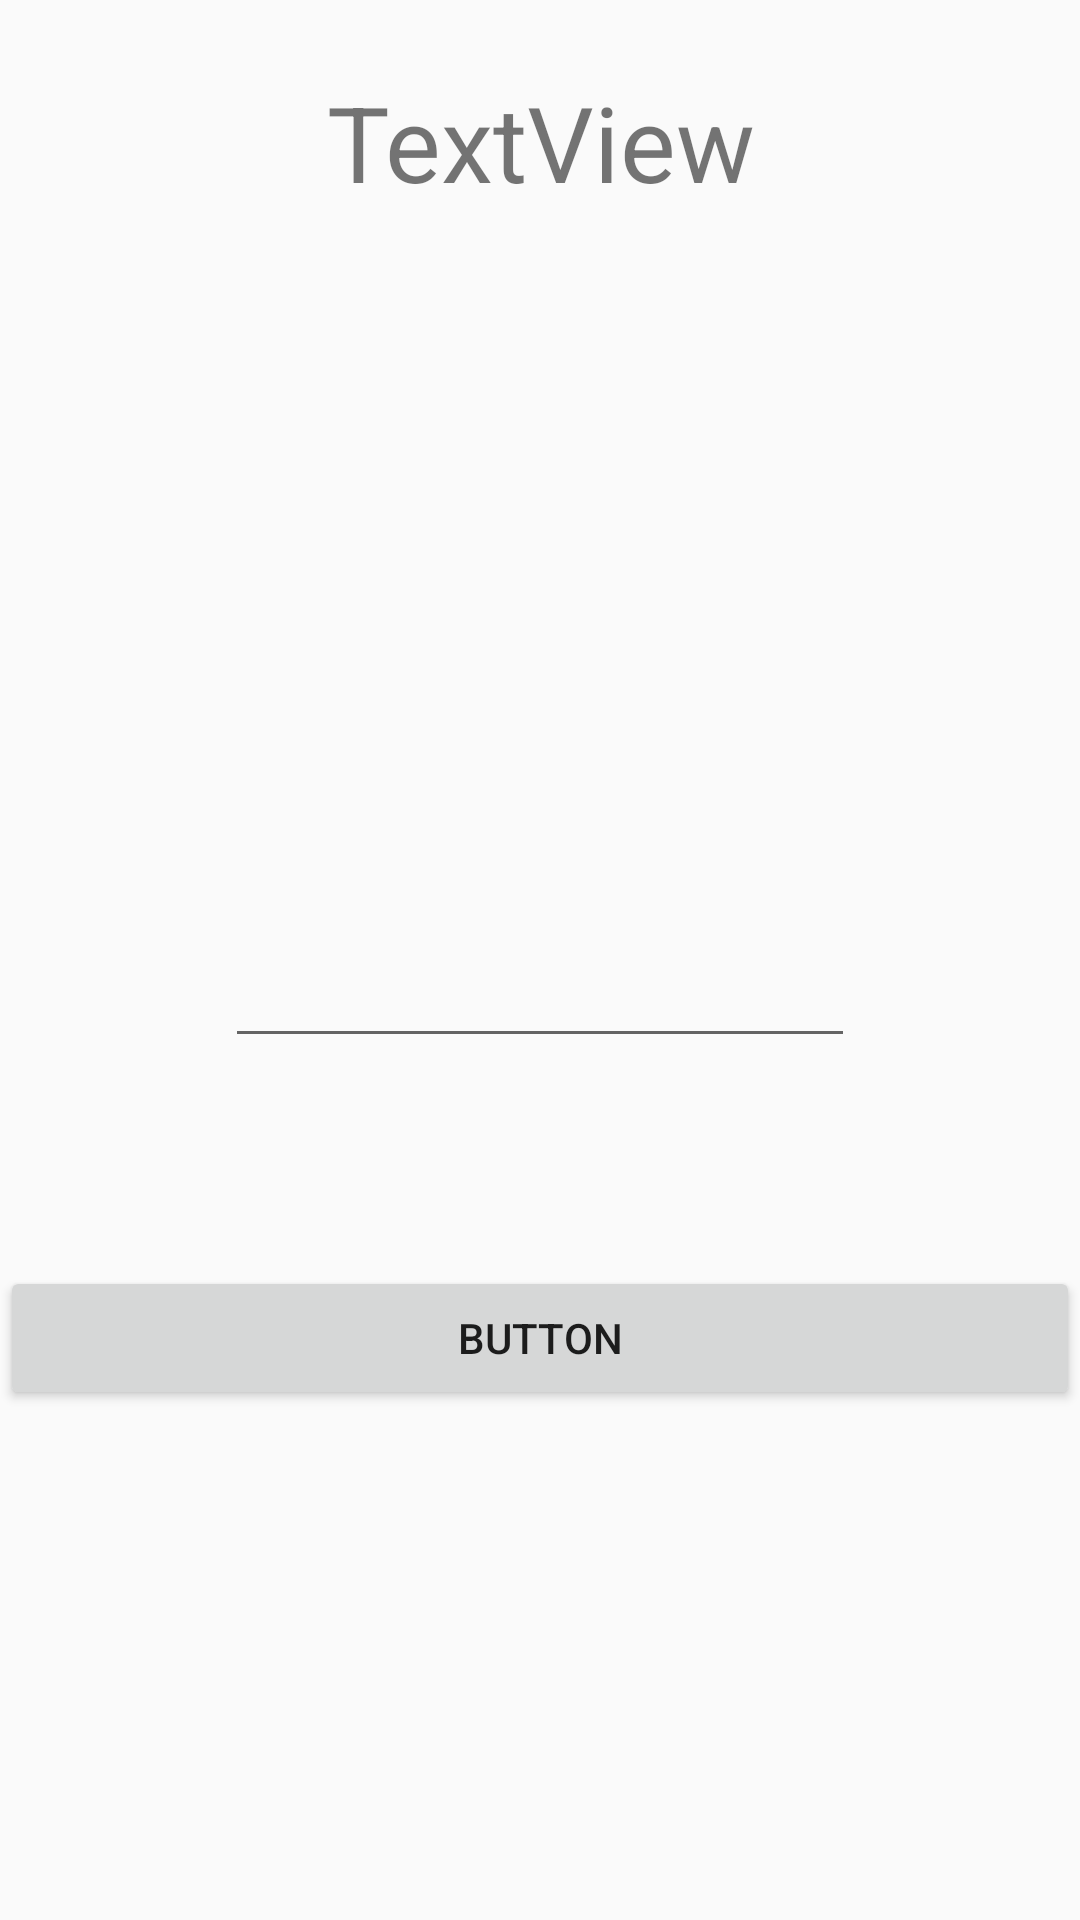

Android layout source for this screen:
<!-- AndroidManifest.xml: application theme Theme.First -->
<!-- res/layout/m.xml -->
<?xml version="1.0" encoding="utf-8"?>
<androidx.constraintlayout.widget.ConstraintLayout xmlns:android="http://schemas.android.com/apk/res/android"
    xmlns:app="http://schemas.android.com/apk/res-auto"
    xmlns:tools="http://schemas.android.com/tools"
    android:layout_width="match_parent"
    android:layout_height="match_parent">

    <TextView
        android:id="@+id/Show"
        android:layout_width="match_parent"
        android:layout_height="wrap_content"
        android:layout_margin="24dp"
        android:gravity="center"
        android:text="TextView"
        android:textSize="35sp"
        app:layout_constraintEnd_toEndOf="parent"
        app:layout_constraintStart_toStartOf="parent"
        app:layout_constraintTop_toTopOf="parent" />

    <Button
        android:id="@+id/btn"
        android:layout_width="match_parent"
        android:layout_height="wrap_content"
        android:text="Button"
        app:layout_constraintBottom_toBottomOf="parent"
        app:layout_constraintEnd_toEndOf="parent"
        app:layout_constraintHorizontal_bias="0.0"
        app:layout_constraintStart_toStartOf="parent"
        app:layout_constraintTop_toTopOf="@+id/inp"
        app:layout_constraintVertical_bias="0.394" />

    <EditText
        android:id="@+id/inp"
        android:layout_width="wrap_content"
        android:layout_height="wrap_content"
        android:ems="10"
        android:inputType="textPassword"
        app:layout_constraintBottom_toBottomOf="parent"
        app:layout_constraintEnd_toEndOf="parent"
        app:layout_constraintStart_toStartOf="parent"
        app:layout_constraintTop_toTopOf="@+id/Show" />

</androidx.constraintlayout.widget.ConstraintLayout>
<!-- resources referenced by this layout -->
<resources>
  <style name="Theme.First" parent="Theme.MaterialComponents.DayNight.DarkActionBar.Bridge">
          
          <item name="colorPrimary">@color/purple_500</item>
          <item name="colorPrimaryVariant">@color/purple_700</item>
          <item name="colorOnPrimary">@color/white</item>
          
          <item name="colorSecondary">@color/teal_200</item>
          <item name="colorSecondaryVariant">@color/teal_700</item>
          <item name="colorOnSecondary">@color/black</item>
          
          <item name="android:statusBarColor" tools:targetApi="l">?attr/colorPrimaryVariant</item>
          
      </style>
  <!-- not gathered from this repository: default colours our renderer supplied (Android Studio template values) -->
  <color name="purple_500">#FF6200EE</color>
  <color name="purple_700">#FF3700B3</color>
  <color name="teal_200">#FF03DAC5</color>
  <color name="teal_700">#FF018786</color>
  <color name="black">#FF000000</color>
  <color name="white">#FFFFFFFF</color>
</resources>
